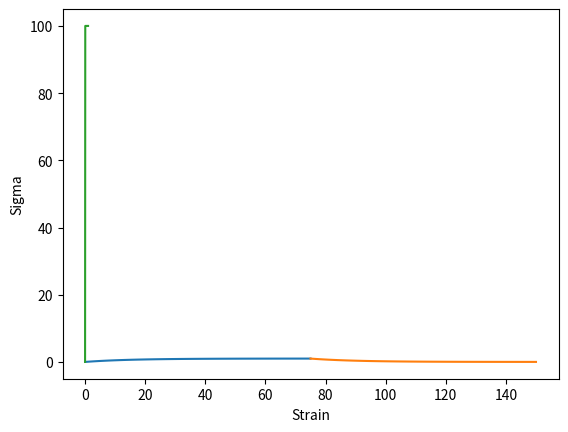

Reproduce this figure in Python. (Note: this script raises an exception after producing the figure.)
import numpy as np
import matplotlib.pyplot as plt
beta = 15 # Time constant for 0.632 response (Process Control Knowledge)
t0 = 5*beta # Approximate time for full response
time_list = np.linspace(0,t0, t0+1)
time_list_2 = np.linspace(t0, t0*2, t0+2)
sigma = 100

E= 100
# Kelvin Model: Viscoelastic Model
e = sigma/E*(1 - np.exp(-time_list/beta))

e_a = sigma/E*(np.exp(-(time_list_2-t0)/beta) - np.exp(-time_list_2/beta))

plt.xlabel("Time")
plt.ylabel("Strain")

plt.plot(time_list,e)
plt.plot(time_list_2,e_a)
plt.show()

plt.xlabel("Strain")
plt.ylabel("Sigma")

plt.plot(e, [0] + [100 for i in range(75)])
plt.plot(e_a, [100] + [0 for i in range(75)])
plt.show()

